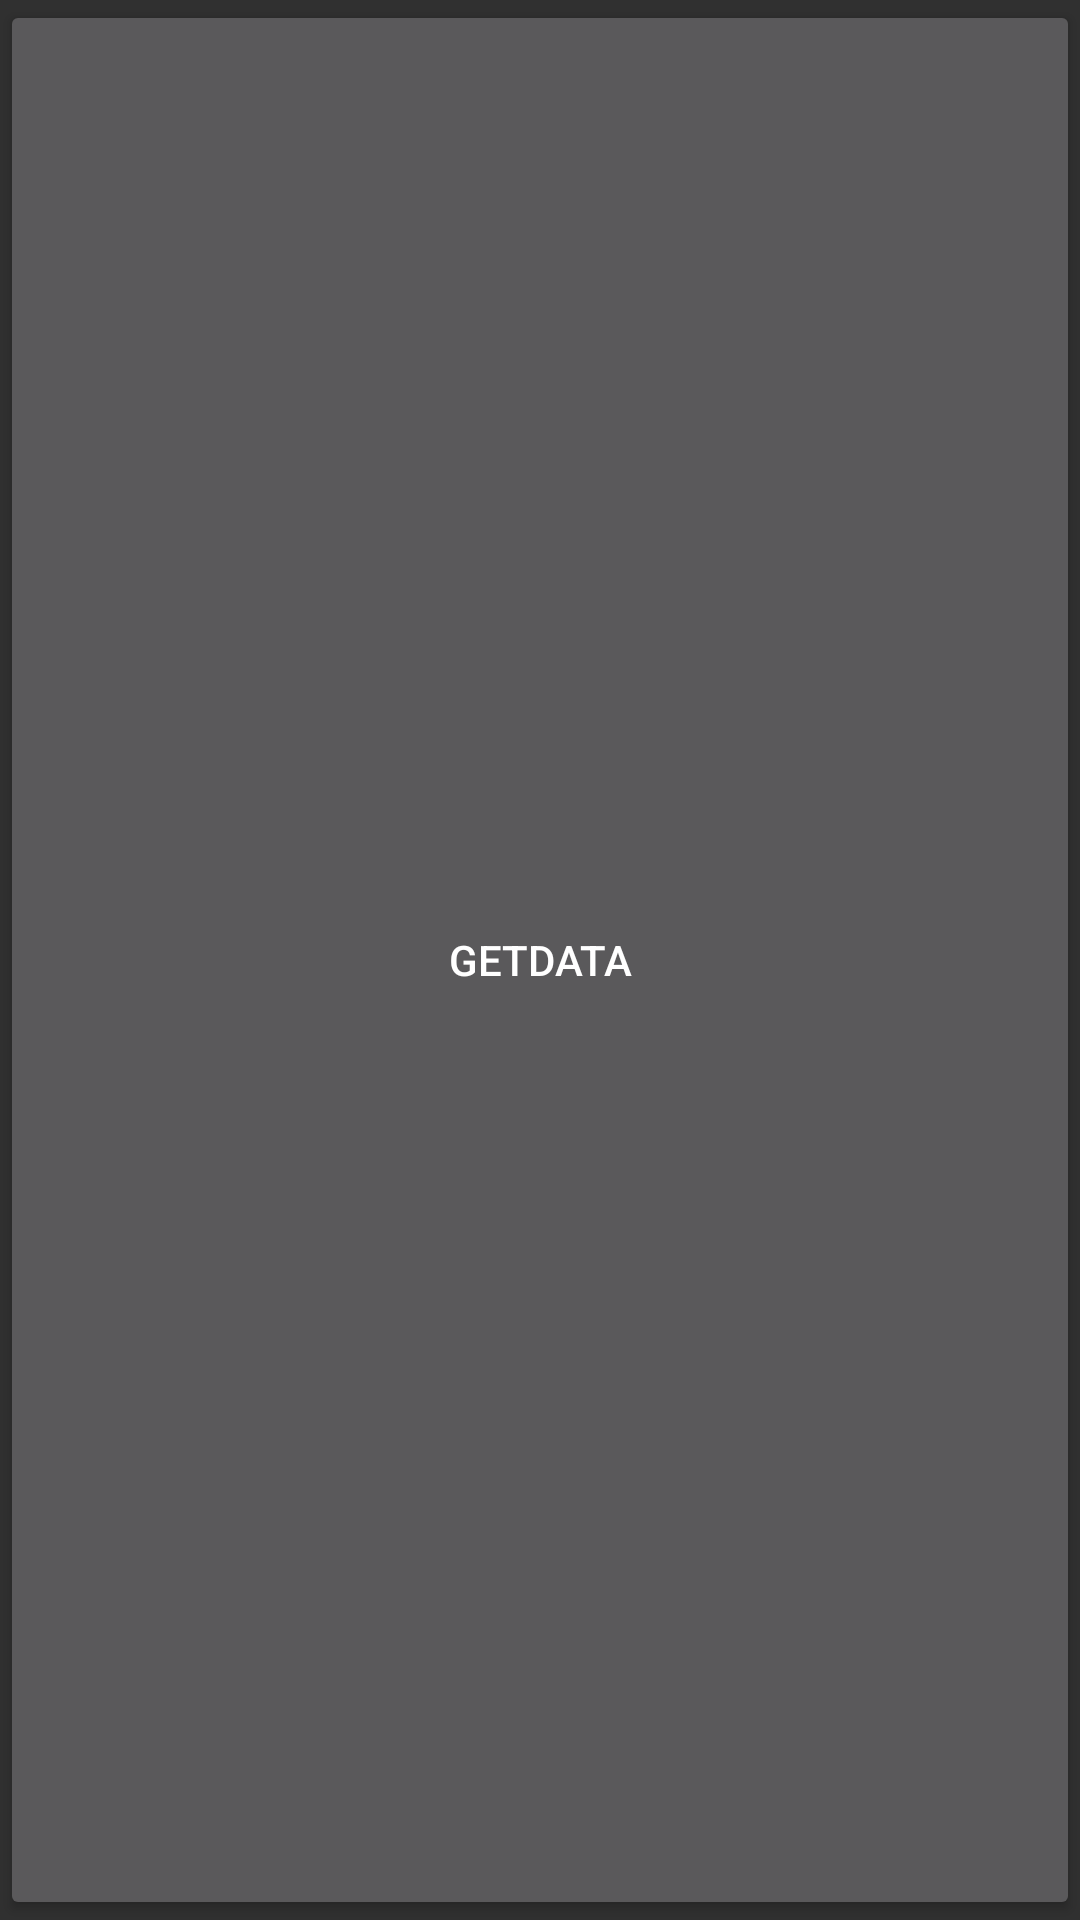

Write the Android layout XML for this screen, with the resource values it uses.
<!-- AndroidManifest.xml: application theme AppTheme -->
<!-- res/layout/activity_budget_calc_test.xml -->
<?xml version="1.0" encoding="utf-8"?>
<androidx.constraintlayout.widget.ConstraintLayout xmlns:android="http://schemas.android.com/apk/res/android"
    xmlns:app="http://schemas.android.com/apk/res-auto"
    xmlns:tools="http://schemas.android.com/tools"
    android:layout_width="match_parent"
    android:layout_height="match_parent"
    tools:context=".BudgetTestActivity">


    <Button
        android:layout_width="match_parent"
        android:layout_height="match_parent"
        android:text="GETDATA"
        android:onClick="onLoadData"/>
</androidx.constraintlayout.widget.ConstraintLayout>
<!-- resources referenced by this layout -->
<resources>
  <style name="AppTheme" parent="Base.V14.Theme.MaterialComponents.Bridge">
          
          <item name="android:windowActionBar">false</item>
          <item name="android:windowNoTitle">true</item>
          <item name="colorPrimary">@color/colorPrimary</item>
          <item name="colorPrimaryDark">@color/colorPrimaryDark</item>
          <item name="android:statusBarColor">@color/colorPrimaryDark</item>
      </style>
  <color name="colorPrimary">#008A00</color>
  <color name="colorPrimaryDark">#1A5336</color>
</resources>
